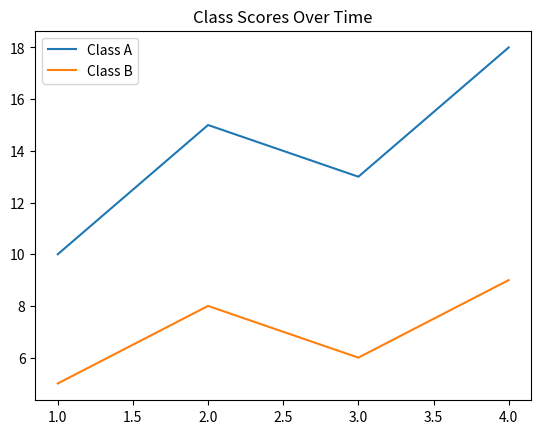

Source code (Python):
import matplotlib.pyplot as plt

x = [1, 2, 3, 4]
y1 = [10, 15, 13, 18]
y2 = [5, 8, 6, 9]

plt.plot(x, y1, label="Class A")
plt.plot(x, y2, label="Class B")
plt.legend()
plt.title("Class Scores Over Time")
plt.show()
